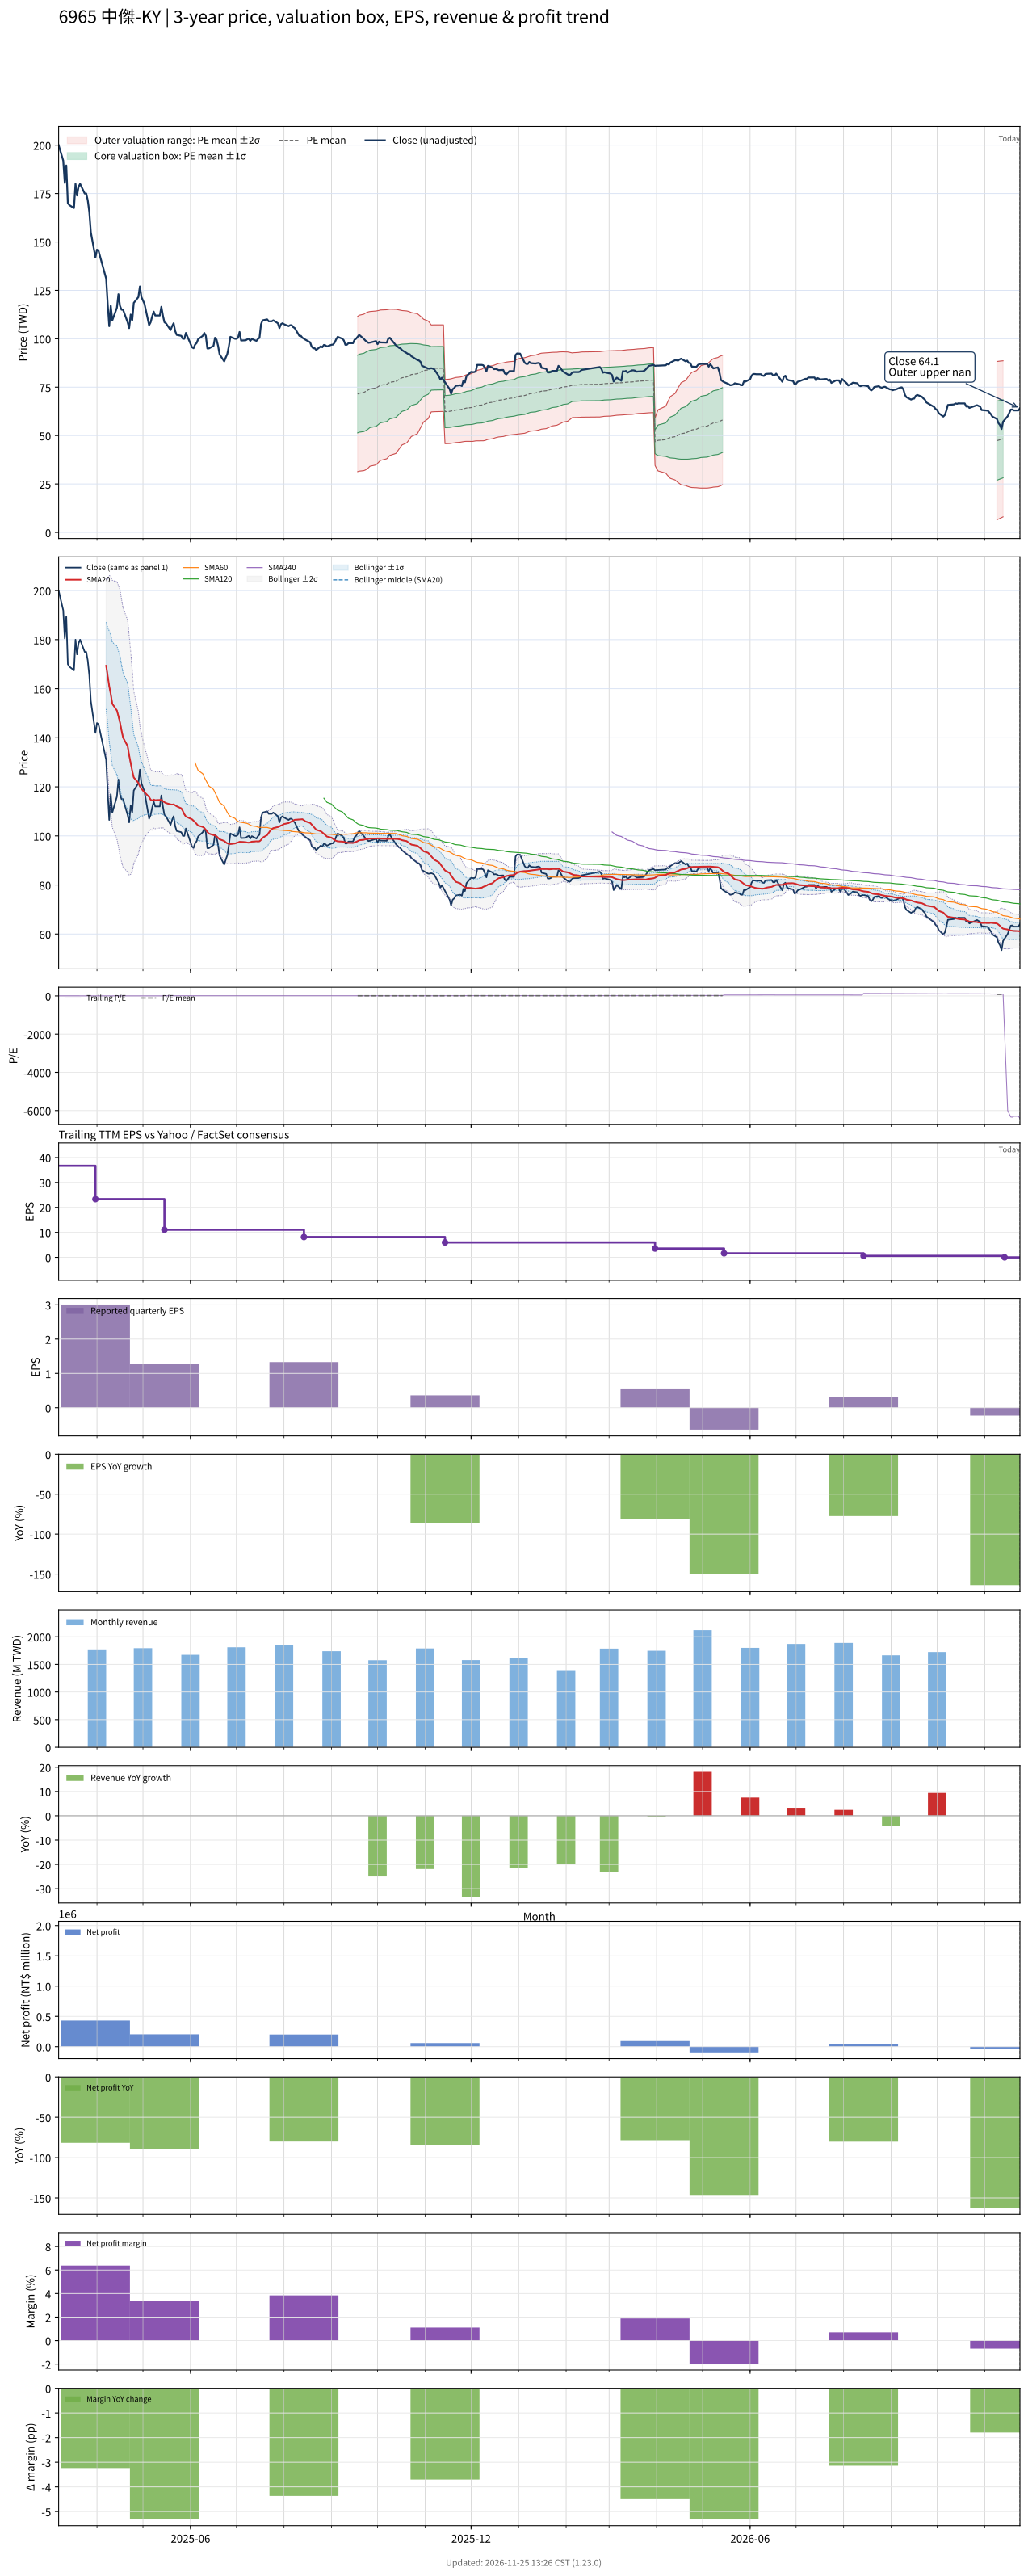

The file beside this chart, header and first rows:
# chart-version: skill-stock-dynamic-val…
date, close, available_date, period_end, eps, ttm_eps, pe, pe_mean, pe_std, price_m2, price_m1, price_mean, price_p1, price_p2, forward_eps, forward_pe, forward_pe_mean, forward_pe_std, forward_price_m2, forward_price_m1, forward_price_mean, forward_price_p1, forward_price_p2, sma20
2025-03-07, 200, 2024-11-14, 2024-09-30, 2.53, 36.67, 5.454, , , , , , , , , , , , , , , , , 
2025-03-10, 192, 2024-11-14, 2024-09-30, 2.53, 36.67, 5.236, , , , , , , , , , , , , , , , , 
2025-03-11, 180.5, 2024-11-14, 2024-09-30, 2.53, 36.67, 4.922, , , , , , , , , , , , , , , , , 
2025-03-12, 189.5, 2024-11-14, 2024-09-30, 2.53, 36.67, 5.168, , , , , , , , , , , , , , , , , 
2025-03-13, 170, 2024-11-14, 2024-09-30, 2.53, 36.67, 4.636, , , , , , , , , , , , , , , , , 
2025-03-14, 169, 2024-11-14, 2024-09-30, 2.53, 36.67, 4.609, , , , , , , , , , , , , , , , , 
2025-03-17, 167.5, 2024-11-14, 2024-09-30, 2.53, 36.67, 4.568, , , , , , , , , , , , , , , , , 
2025-03-18, 180, 2024-11-14, 2024-09-30, 2.53, 36.67, 4.909, , , , , , , , , , , , , , , , , 
2025-03-19, 174, 2024-11-14, 2024-09-30, 2.53, 36.67, 4.745, , , , , , , , , , , , , , , , , 
2025-03-20, 178.5, 2024-11-14, 2024-09-30, 2.53, 36.67, 4.868, , , , , , , , , , , , , , , , , 
2025-03-21, 180, 2024-11-14, 2024-09-30, 2.53, 36.67, 4.909, , , , , , , , , , , , , , , , , 
2025-03-24, 175, 2024-11-14, 2024-09-30, 2.53, 36.67, 4.772, , , , , , , , , , , , , , , , , 
2025-03-25, 175, 2024-11-14, 2024-09-30, 2.53, 36.67, 4.772, , , , , , , , , , , , , , , , , 
2025-03-26, 171.5, 2024-11-14, 2024-09-30, 2.53, 36.67, 4.677, , , , , , , , , , , , , , , , , 
2025-03-27, 165.5, 2024-11-14, 2024-09-30, 2.53, 36.67, 4.513, , , , , , , , , , , , , , , , , 
2025-03-28, 155, 2024-11-14, 2024-09-30, 2.53, 36.67, 4.227, , , , , , , , , , , , , , , , , 
2025-03-31, 142, 2025-03-31, 2024-12-31, 3, 23.32, 6.089, , , , , , , , , , , , , , , , , 
2025-04-01, 146, 2025-03-31, 2024-12-31, 3, 23.32, 6.261, , , , , , , , , , , , , , , , , 
2025-04-02, 145.5, 2025-03-31, 2024-12-31, 3, 23.32, 6.239, , , , , , , , , , , , , , , , , 
2025-04-07, 131, 2025-03-31, 2024-12-31, 3, 23.32, 5.617, , , , , , , , , , , , , , , , , 169.4
2025-04-08, 118, 2025-03-31, 2024-12-31, 3, 23.32, 5.06, , , , , , , , , , , , , , , , , 165.3
2025-04-09, 106.5, 2025-03-31, 2024-12-31, 3, 23.32, 4.567, , , , , , , , , , , , , , , , , 161
2025-04-10, 117, 2025-03-31, 2024-12-31, 3, 23.32, 5.017, , , , , , , , , , , , , , , , , 157.8
2025-04-11, 109.5, 2025-03-31, 2024-12-31, 3, 23.32, 4.696, , , , , , , , , , , , , , , , , 153.8
2025-04-14, 116, 2025-03-31, 2024-12-31, 3, 23.32, 4.974, , , , , , , , , , , , , , , , , 151.1
2025-04-15, 123, 2025-03-31, 2024-12-31, 3, 23.32, 5.274, , , , , , , , , , , , , , , , , 148.8
2025-04-16, 117, 2025-03-31, 2024-12-31, 3, 23.32, 5.017, , , , , , , , , , , , , , , , , 146.3
2025-04-17, 115, 2025-03-31, 2024-12-31, 3, 23.32, 4.931, , , , , , , , , , , , , , , , , 143.1
2025-04-18, 115, 2025-03-31, 2024-12-31, 3, 23.32, 4.931, , , , , , , , , , , , , , , , , 140.1
2025-04-21, 108.5, 2025-03-31, 2024-12-31, 3, 23.32, 4.653, , , , , , , , , , , , , , , , , 136.6
2025-04-22, 105.5, 2025-03-31, 2024-12-31, 3, 23.32, 4.524, , , , , , , , , , , , , , , , , 132.9
2025-04-23, 112.5, 2025-03-31, 2024-12-31, 3, 23.32, 4.824, , , , , , , , , , , , , , , , , 129.8
2025-04-24, 109.5, 2025-03-31, 2024-12-31, 3, 23.32, 4.696, , , , , , , , , , , , , , , , , 126.5
2025-04-25, 118.5, 2025-03-31, 2024-12-31, 3, 23.32, 5.081, , , , , , , , , , , , , , , , , 123.8
2025-04-28, 121.5, 2025-03-31, 2024-12-31, 3, 23.32, 5.21, , , , , , , , , , , , , , , , , 121.6
2025-04-29, 127, 2025-03-31, 2024-12-31, 3, 23.32, 5.446, , , , , , , , , , , , , , , , , 120.2
2025-04-30, 121.5, 2025-03-31, 2024-12-31, 3, 23.32, 5.21, , , , , , , , , , , , , , , , , 119.2
2025-05-02, 118, 2025-03-31, 2024-12-31, 3, 23.32, 5.06, , , , , , , , , , , , , , , , , 117.8
2025-05-05, 107, 2025-03-31, 2024-12-31, 3, 23.32, 4.588, , , , , , , , , , , , , , , , , 115.9
2025-05-06, 108.5, 2025-03-31, 2024-12-31, 3, 23.32, 4.653, , , , , , , , , , , , , , , , , 114.8
2025-05-07, 111.5, 2025-03-31, 2024-12-31, 3, 23.32, 4.781, , , , , , , , , , , , , , , , , 114.4
2025-05-08, 114, 2025-03-31, 2024-12-31, 3, 23.32, 4.889, , , , , , , , , , , , , , , , , 114.8
2025-05-09, 112, 2025-03-31, 2024-12-31, 3, 23.32, 4.803, , , , , , , , , , , , , , , , , 114.5
2025-05-12, 112, 2025-03-31, 2024-12-31, 3, 23.32, 4.803, , , , , , , , , , , , , , , , , 114.7
2025-05-13, 116.5, 2025-03-31, 2024-12-31, 3, 23.32, 4.996, , , , , , , , , , , , , , , , , 114.7
2025-05-14, 112, 2025-03-31, 2024-12-31, 3, 23.32, 4.803, , , , , , , , , , , , , , , , , 114.2
2025-05-15, 108.5, 2025-05-15, 2025-03-31, 1.27, 11.04, 9.828, , , , , , , , , , , , , , , , , 113.7
2025-05-16, 108, 2025-05-15, 2025-03-31, 1.27, 11.04, 9.783, , , , , , , , , , , , , , , , , 113.4
2025-05-19, 104.5, 2025-05-15, 2025-03-31, 1.27, 11.04, 9.466, , , , , , , , , , , , , , , , , 112.8
2025-05-20, 106.5, 2025-05-15, 2025-03-31, 1.27, 11.04, 9.647, , , , , , , , , , , , , , , , , 112.8
2025-05-21, 108, 2025-05-15, 2025-03-31, 1.27, 11.04, 9.783, , , , , , , , , , , , , , , , , 112.9
2025-05-22, 104, 2025-05-15, 2025-03-31, 1.27, 11.04, 9.42, , , , , , , , , , , , , , , , , 112.5
2025-05-23, 102, 2025-05-15, 2025-03-31, 1.27, 11.04, 9.239, , , , , , , , , , , , , , , , , 112.1
2025-05-26, 101.5, 2025-05-15, 2025-03-31, 1.27, 11.04, 9.194, , , , , , , , , , , , , , , , , 111.2
2025-05-27, 100, 2025-05-15, 2025-03-31, 1.27, 11.04, 9.058, , , , , , , , , , , , , , , , , 110.2
2025-05-28, 100, 2025-05-15, 2025-03-31, 1.27, 11.04, 9.058, , , , , , , , , , , , , , , , , 108.8
2025-05-29, 103, 2025-05-15, 2025-03-31, 1.27, 11.04, 9.33, , , , , , , , , , , , , , , , , 107.9
2025-06-02, 95.6, 2025-05-15, 2025-03-31, 1.27, 11.04, 8.659, , , , , , , , , , , , , , , , , 106.8
2025-06-03, 95.1, 2025-05-15, 2025-03-31, 1.27, 11.04, 8.614, , , , , , , , , , , , , , , , , 106.2
... 361 more rows
